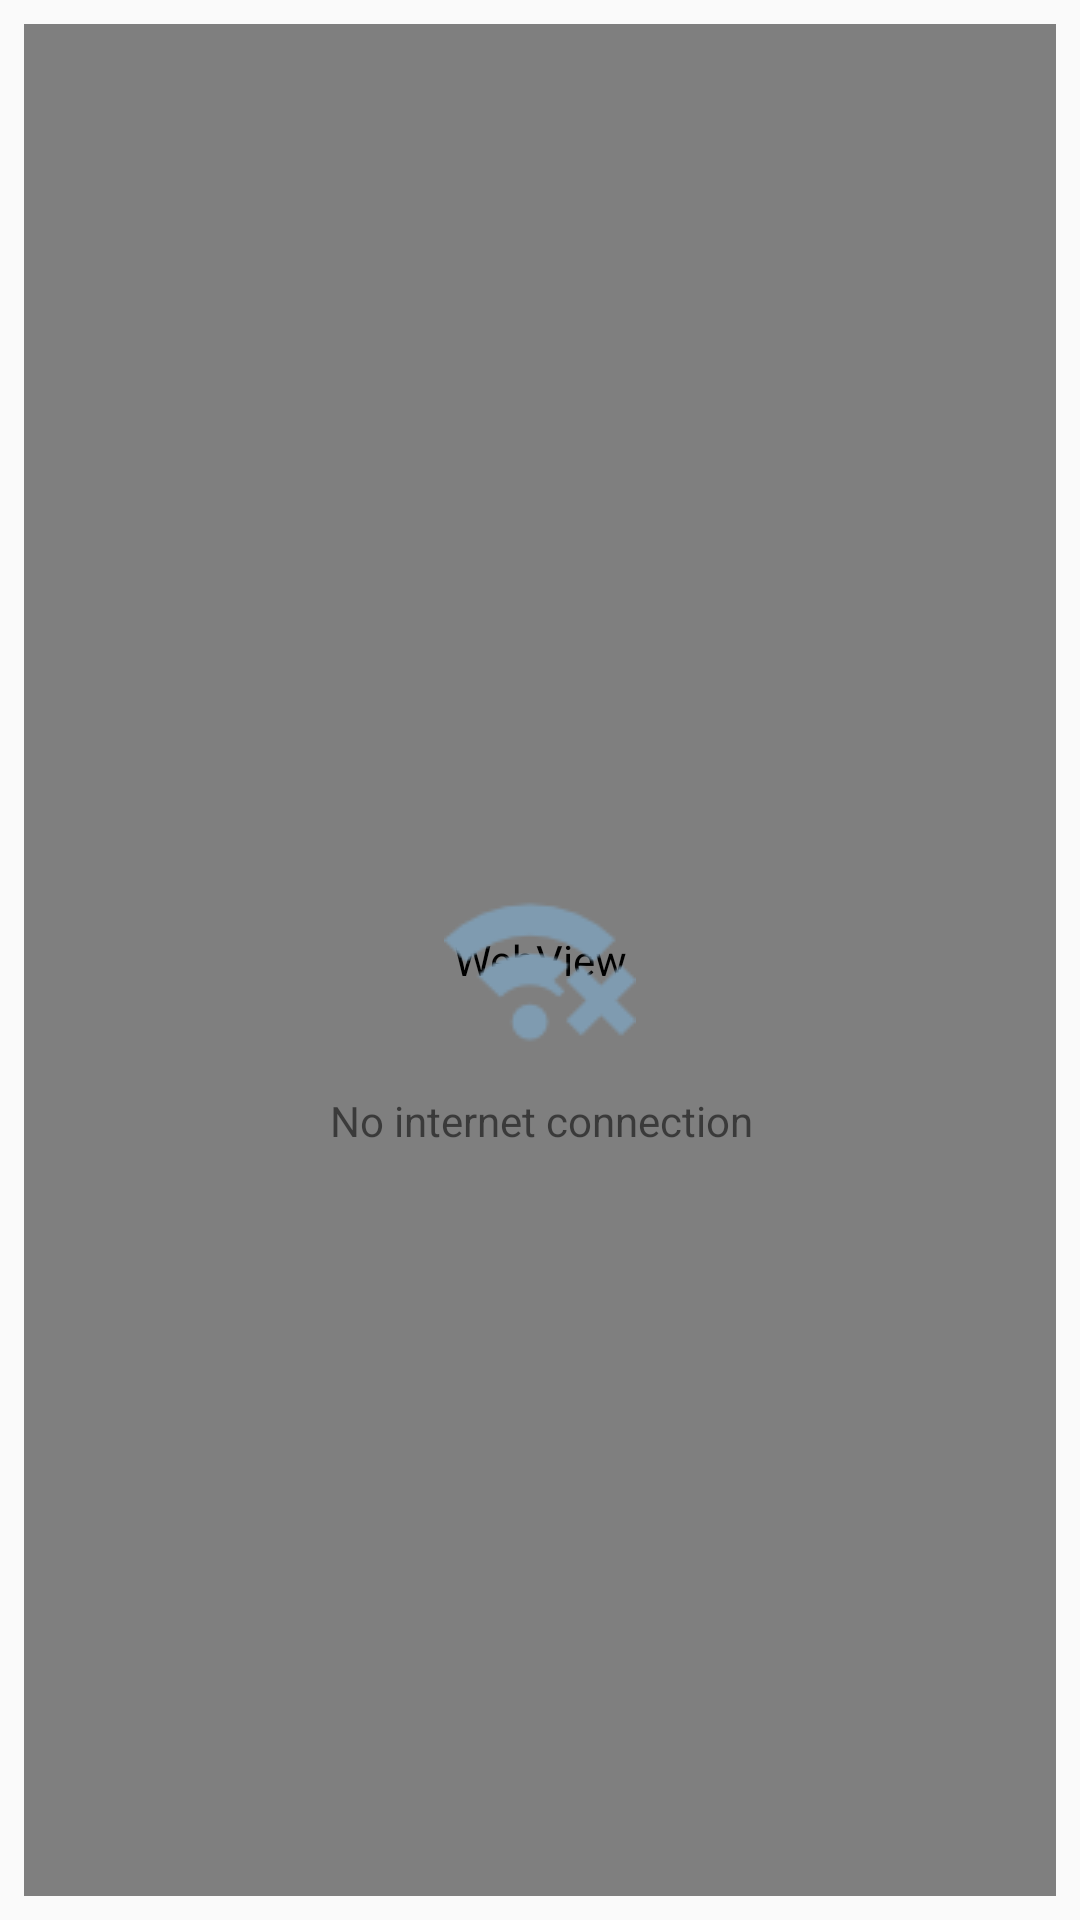

The Android layout XML behind this screen, and the referenced resources:
<!-- AndroidManifest.xml: activity theme NewsTheme -->
<!-- res/layout/activity_news.xml -->
<?xml version="1.0" encoding="utf-8"?>
<android.support.constraint.ConstraintLayout
    xmlns:android="http://schemas.android.com/apk/res/android"
    xmlns:app="http://schemas.android.com/apk/res-auto"
    xmlns:tools="http://schemas.android.com/tools"
    android:layout_width="match_parent"
    android:layout_height="match_parent"
    tools:context=".News.NewsActivity">

    <ProgressBar
        android:id="@+id/ProgressBar_activity_news"
        style="@style/Widget.AppCompat.ProgressBar.Horizontal"
        android:layout_width="match_parent"
        android:layout_height="wrap_content"
        android:layout_marginEnd="8dp"
        android:layout_marginStart="8dp"
        android:layout_marginTop="8dp"
        android:indeterminate="true"
        app:layout_constraintEnd_toEndOf="parent"
        app:layout_constraintHorizontal_bias="1.0"
        app:layout_constraintStart_toStartOf="parent"
        app:layout_constraintTop_toTopOf="parent" />


    <WebView
        android:id="@+id/WebView_activity_news"
        android:layout_width="match_parent"
        android:layout_height="match_parent"
        android:layout_marginBottom="8dp"
        android:layout_marginEnd="8dp"
        android:layout_marginStart="8dp"
        android:layout_marginTop="8dp"
        app:layout_constraintBottom_toBottomOf="parent"
        app:layout_constraintEnd_toEndOf="parent"
        app:layout_constraintStart_toStartOf="parent"
        app:layout_constraintTop_toTopOf="parent" />

    <ImageView
        android:id="@+id/newsImage"
        android:layout_width="64dp"
        android:layout_height="64dp"
        android:layout_marginBottom="8dp"
        android:layout_marginEnd="8dp"
        android:layout_marginStart="8dp"
        android:layout_marginTop="8dp"
        android:src="@drawable/wirelesserror"
        app:layout_constraintBottom_toBottomOf="parent"
        app:layout_constraintEnd_toEndOf="parent"
        app:layout_constraintStart_toStartOf="parent"
        app:layout_constraintTop_toTopOf="@+id/WebView_activity_news" />

    <TextView
        android:id="@+id/noInternet"
        android:layout_width="wrap_content"
        android:layout_height="wrap_content"
        android:layout_marginBottom="8dp"
        android:layout_marginEnd="8dp"
        android:layout_marginStart="8dp"
        android:layout_marginTop="8dp"
        android:text="@string/news_activity_no_internet_connection"
        app:layout_constraintBottom_toBottomOf="@+id/WebView_activity_news"
        app:layout_constraintEnd_toEndOf="parent"
        app:layout_constraintHorizontal_bias="0.502"
        app:layout_constraintStart_toStartOf="parent"
        app:layout_constraintTop_toBottomOf="@+id/newsImage"
        app:layout_constraintVertical_bias="0.0" />
</android.support.constraint.ConstraintLayout>
<!-- resources referenced by this layout -->
<resources>
  <!-- drawable wirelesserror: png bitmap (drawable-v24, 1794 bytes) -->
  <string name="news_activity_no_internet_connection">No internet connection</string>
  <style name="NewsTheme" parent="Theme.AppCompat.Light.NoActionBar">
      </style>
</resources>
